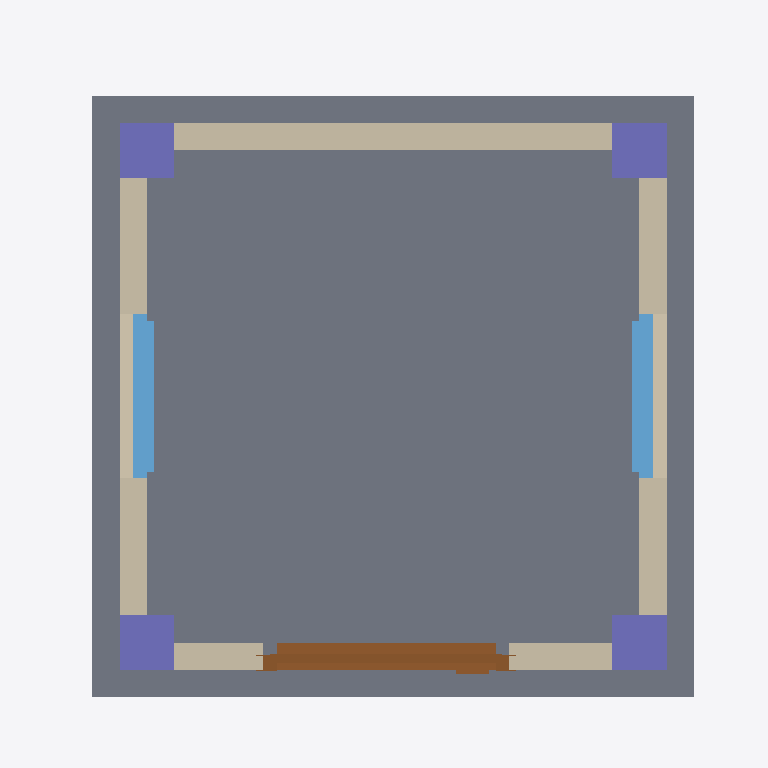
Plan cut of the same IFC building model at storey 'My Storey' (level 0.00 m, cut at 1.40 m), seen from above with north up, elements coloured by IFC class: 4 walls (beige), 4 columns (violet), 2 windows (light blue), 1 slab (grey), 1 door (brown). Cut surfaces are drawn darker.
Extent 2.6 m × 2.6 m × 2.3 m (x, y, z). Storeys (1): My Storey at 0.00 m. Elements (17): 4 IfcBeam, 4 IfcColumn, 4 IfcWall, 2 IfcSlab, 2 IfcWindow, 1 IfcDoor.

HEADER;
FILE_DESCRIPTION(('ViewDefinition[DesignTransferView]'),'2;1');
FILE_NAME('mini-capstone.ifc','2026-10-14T15:38:27+08:00',(''),(''),'IfcOpenShell 0.8.5-post1','Bonsai 0.8.5-post1','Nobody');
FILE_SCHEMA(('IFC4'));
ENDSEC;
DATA;
#1=IFCPROJECT('0tUXZqL3PDnx27bBO0o9sW',$,'My Project',$,$,$,$,(#10,#22),#5);
#27=IFCSITE('3DOd31r_z5wgyhGMAKoN$T',$,'My Site',$,$,#50,$,$,$,$,$,$,$,$);
#33=IFCBUILDING('07rsof3a15JgtW0foThMyl',$,'My Building',$,$,#56,$,$,$,$,$,$);
#39=IFCBUILDINGSTOREY('1$wa9bcPX23AEhIomRM1$Y',$,'My Storey',$,$,#62,$,$,$,$);
#72=IFCSLAB('1bO_wiAun3eQWtl$Y9RqYV',$,'Slab',$,$,#1041,#74,$,.FLOOR.);
#531=IFCWALL('3h9UgyZFPARvbY0Ffp73AT',$,'Wall',$,$,#803,#538,$,$);
#557=IFCWALL('0TQtyDvZbBFwke7kNR4iPO',$,'Wall',$,$,#845,#563,$,$);
#607=IFCWALL('1JmEmwf0PBJw$iK5L7kiMg',$,'Wall',$,$,#914,#613,$,$);
#1725=IFCDOOR('0yvj1xDkn5VhGxW0rs$4Y4',$,'Door',$,$,#3772,#1734,$,1.4995601177215576,0.8999999761581421,$,.SINGLE_SWING_LEFT.,$);
#582=IFCWALL('2bddv5t_jEBPQ6NT37MKzr',$,'Wall',$,$,#882,#588,$,$);
#2055=IFCWINDOW('04ov2AsM9FAeLiwP8V6_97',$,'Window',$,$,#3657,#2064,$,0.8999999761581421,0.6000000238418579,$,.SINGLE_PANEL.,$);
#2953=IFCWINDOW('0NzYSjyEX9O90S7S3nVdLH',$,'Window',$,$,#3642,#2961,$,0.8999999761581421,0.6000000238418579,$,.DOUBLE_PANEL_HORIZONTAL.,$);
#956=IFCCOLUMN('2knhGZl5v7qe$BUEKDPoOs',$,'Column',$,$,#3797,#967,$,$);
#983=IFCCOLUMN('0ajCqjo$rAhxwaRglqDeNT',$,'Column',$,$,#3802,#994,$,$);
#928=IFCCOLUMN('3iVxJZeOX97RLH$jPVgiPk',$,'Column',$,$,#955,#940,$,$);
#1010=IFCCOLUMN('0LKeuctZDA1vao1tYNqkyj',$,'Column',$,$,#1051,#1021,$,$);
ENDSEC;
